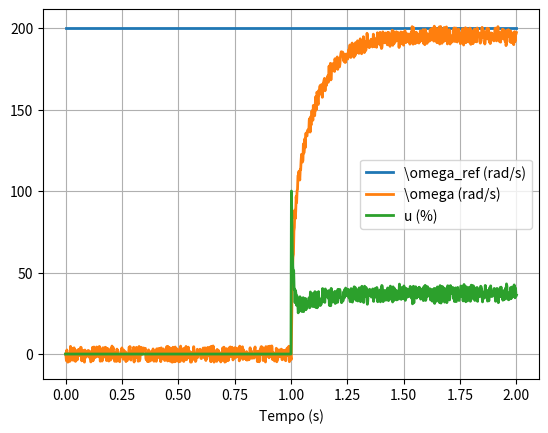

Write Python code to recreate this figure.
"""
Esse codigo simula o comportamento do motor em MF
"""
# Importando bibliotecas
from scipy.integrate import odeint
from numpy import zeros, linspace, pi, ones
from random import uniform
import matplotlib.pyplot as plt


# Definindo dinamica da planta
def din_motor(y, t, u):
    omega = y
    # Dinamica do motor
    omega_p = -20*3.1415/pi*2*(0.5 + (4 - 4) )*omega + 104.7198*3.1415/pi*(1 + (2 - 2) )*u

    return omega_p


# Parametros de simulacao
Ta = 2e-3  # intervalo de amostragem
Tsim = 2
kend = int(Tsim/Ta)

# scopes
u = zeros(kend)  # % de duty cycle
e = zeros(kend)  # erro de rastreamento
omega = zeros(kend)  # velocidade real do motor
omega_med = zeros(kend)  # velocidade medida do motor
# Referencia
omega_ref =  200.0*ones(kend)  # rad. Note que theta_ref eh um vetor (ou lista)

a1_barra =  1.009
a2_barra = -0.9881
b_barra = -0.9972


# loops
for k in range(kend-1):
    tempo_atual = k*Ta
    if tempo_atual >= 1:
        # Calculo do erro de rastreamento
        e[k] = omega_ref[k] - omega_med[k]   # Utilize a velocidade medida omega_med no calculo doe rro

    # Calculando a entrada
    u[k] =   -b_barra*u[k-1] + a1_barra*e[k] + a2_barra*e[k-1]

    # Limitando acao de controle
    u[k] = min(u[k], 100)  # sup
    u[k] = max(u[k], -100)  # inf

    # Evoluindo a din. da planta
    sol = odeint(din_motor, omega[k], [0.0, Ta], args=(u[k],))
    omega[k+1] = sol[:, 0][-1]
    omega_med[k + 1] = omega[k+1] + uniform(-5, 5)  # o termo da direita eh o ruido


# Plotando resultados
fig1 = plt.figure()
plt.plot(linspace(0, kend, kend)*Ta, omega_ref, lw=2, label='\omega_ref (rad/s)')
plt.plot(linspace(0, kend, kend)*Ta, omega_med, lw=2, label='\omega (rad/s)')
plt.plot(linspace(0, kend, kend-1)*Ta, u[0:-1], lw=2, label='u (%)')
plt.xlabel('Tempo (s)')
plt.legend()
plt.grid(True)
plt.show()